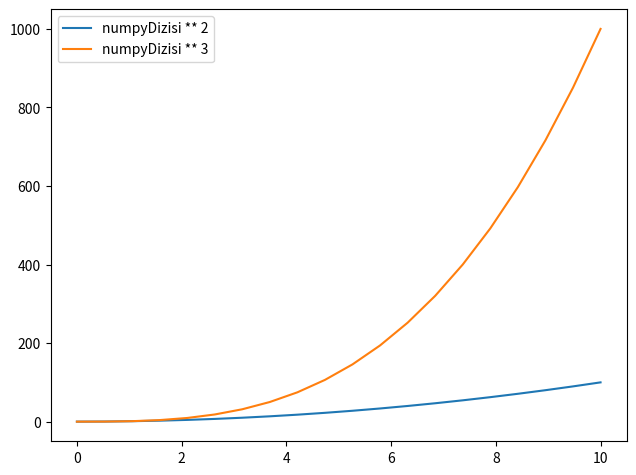

This chart was generated by the following Python code:
# Görsel Geliştirmeler 

import numpy 
import matplotlib.pyplot as pyp 
 

numpyDizisi1 = numpy.linspace(0,10,20)
numpyDizisi2 = numpyDizisi1 ** 3
yeniFigur = pyp.figure() 
    # içerisine figsize=(3,3) gibi figür boyutunu ayarlayabiliriz 
    # içerisine dpi ile çözünürlük ayarlayabiliriz.


yeniEksen = yeniFigur.add_axes([0.1,0.1,0.9,0.9])
    # grafiğe etiket atayalım
yeniEksen.plot(numpyDizisi1 , numpyDizisi1 ** 2 , label="numpyDizisi ** 2")  # label ile etikette ne yazacağını belirliyoruz 
yeniEksen.plot(numpyDizisi1 , numpyDizisi1 ** 3 , label="numpyDizisi ** 3")  # label ile etikette ne yazacağını belirliyoruz 
yeniEksen.legend()  # etiket atandı 
    # legend(loc=herhangibirsayı) ile grafik labelinin yerini farklı bölgelere atayabiliriz 
pyp.show()

# figürü kayıt edebilirim. 
yeniFigur.savefig("benimfigürüm.png",dpi=200)